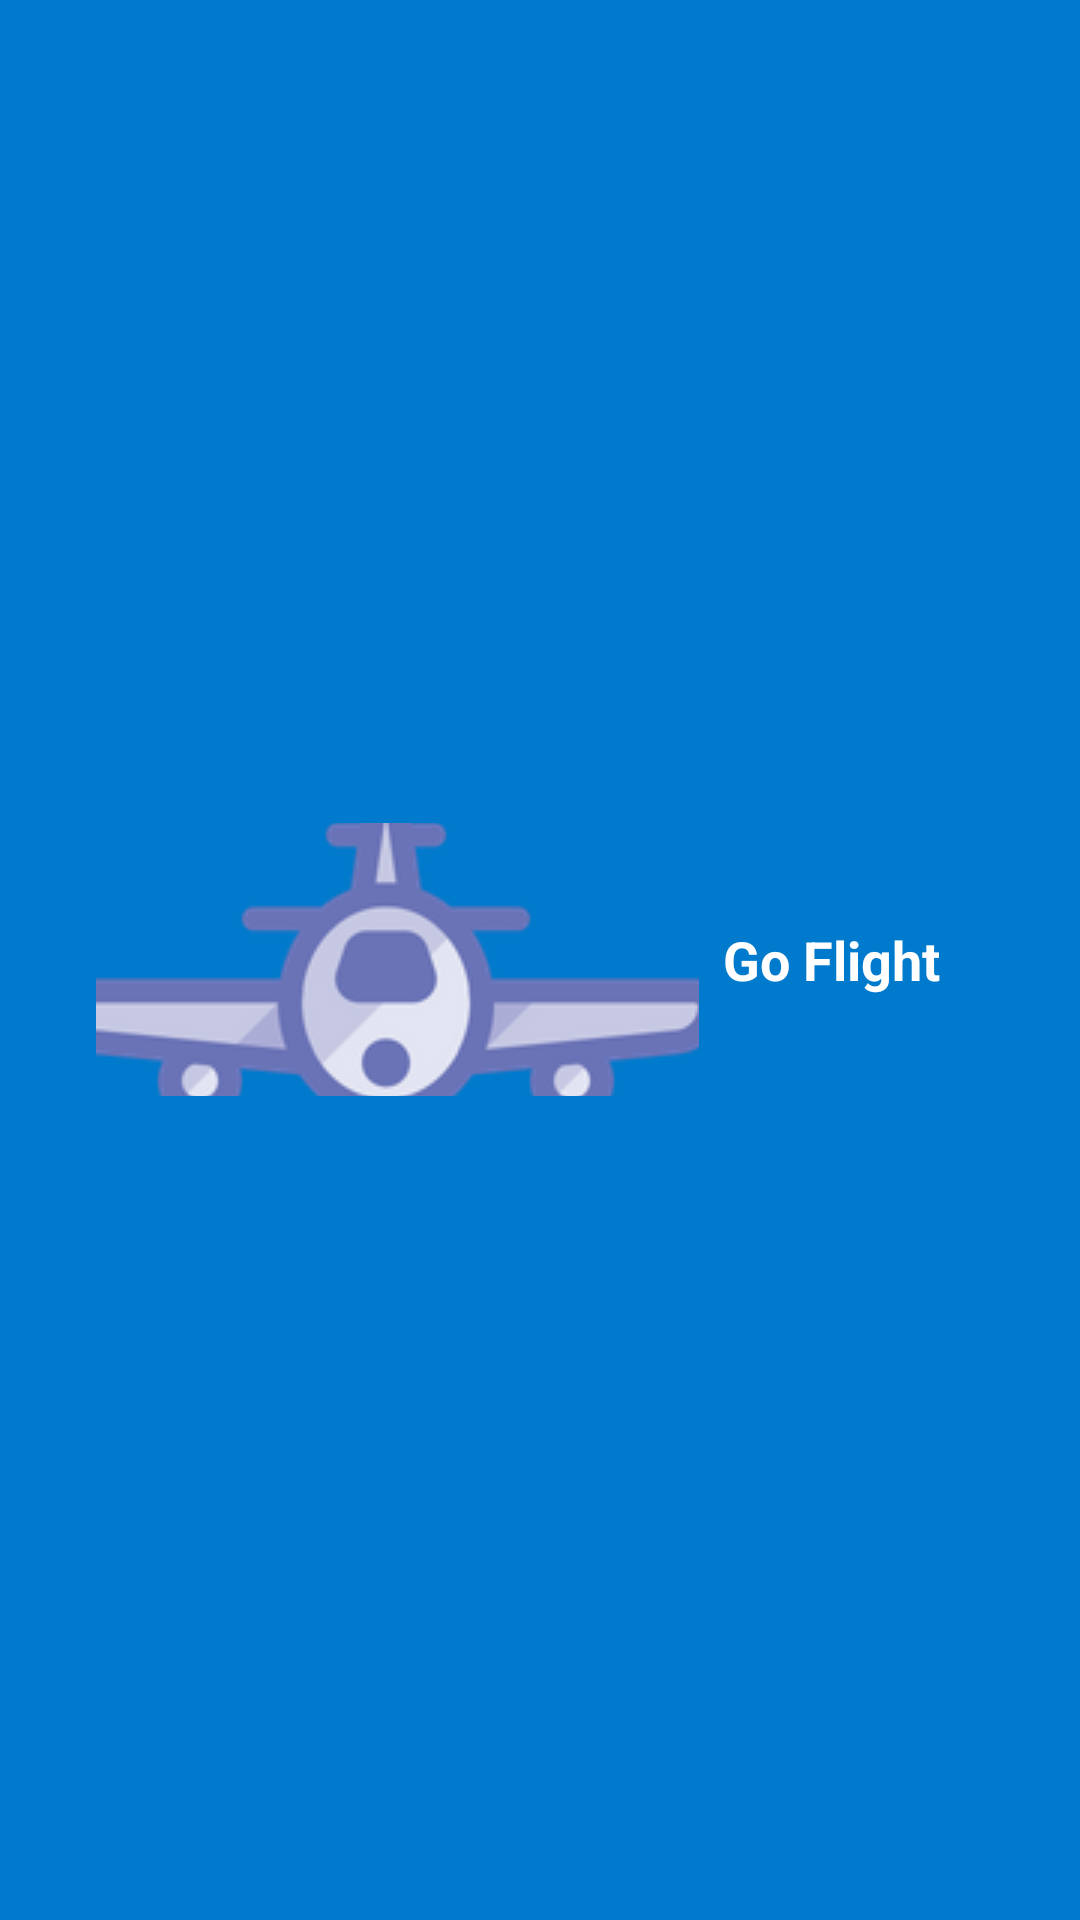

Reconstruct the res/layout file that produces this screen, plus the resources it refers to.
<!-- AndroidManifest.xml: application theme Theme.GoFlight -->
<!-- res/layout/toolbar_layout.xml -->
<androidx.appcompat.widget.Toolbar
    xmlns:android="http://schemas.android.com/apk/res/android"
    android:id="@+id/toolbar"
    android:layout_width="match_parent"
    android:layout_height="?attr/actionBarSize"
    android:background="?attr/colorPrimary"
    android:elevation="4dp"
    android:theme="@style/ThemeOverlay.AppCompat.ActionBar">

    
    <LinearLayout
        android:layout_width="match_parent"
        android:layout_height="match_parent"
        android:gravity="center_vertical"
        android:paddingStart="16dp"
        android:paddingEnd="16dp">

        

        

        <ImageButton
            android:id="@+id/homeButton"
            android:layout_width="201dp"
            android:layout_height="91dp"
            android:background="?attr/selectableItemBackgroundBorderless"
            android:contentDescription="Go Flight"
            android:src="@drawable/ic_home" />

        <TextView
            android:layout_width="wrap_content"
            android:layout_height="wrap_content"
            android:text="Go Flight"
            android:textColor="@android:color/white"
            android:textSize="18sp"
            android:textStyle="bold"
            android:layout_marginStart="8dp"/>
    </LinearLayout>
</androidx.appcompat.widget.Toolbar>
<!-- resources referenced by this layout -->
<resources>
  <!-- drawable ic_home: png bitmap (drawable, 11557 bytes) -->
  <style name="Theme.GoFlight" parent="Base.Theme.GoFlight" />
  <style name="Base.Theme.GoFlight" parent="Theme.Material3.DayNight.NoActionBar">
          
          <item name="colorPrimary">@color/your_primary_color</item>
      </style>
  <color name="your_primary_color">#007ACC</color>
</resources>
